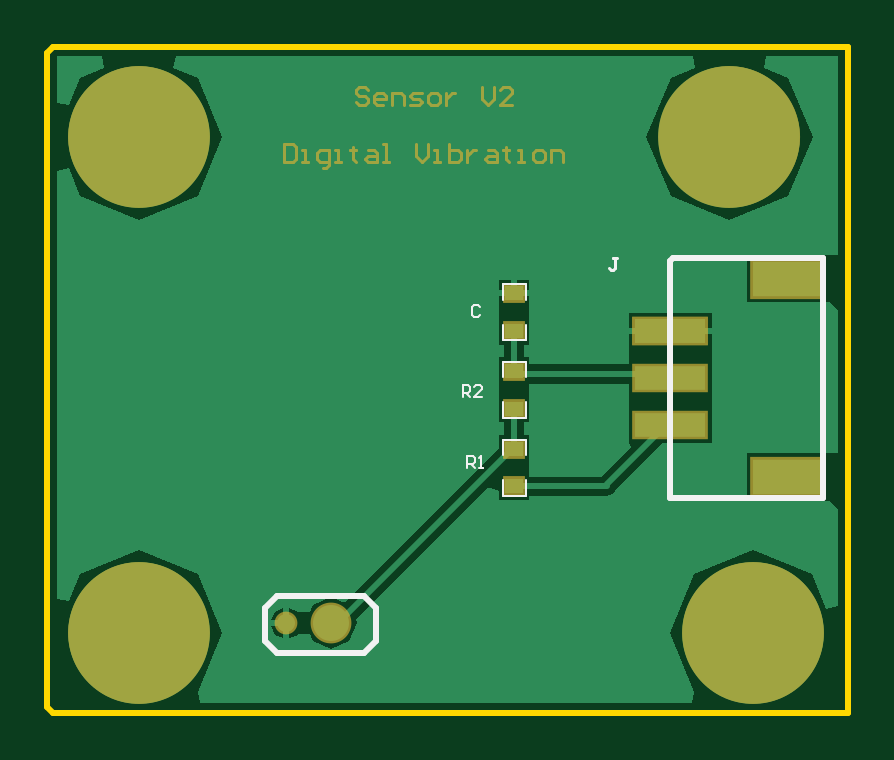
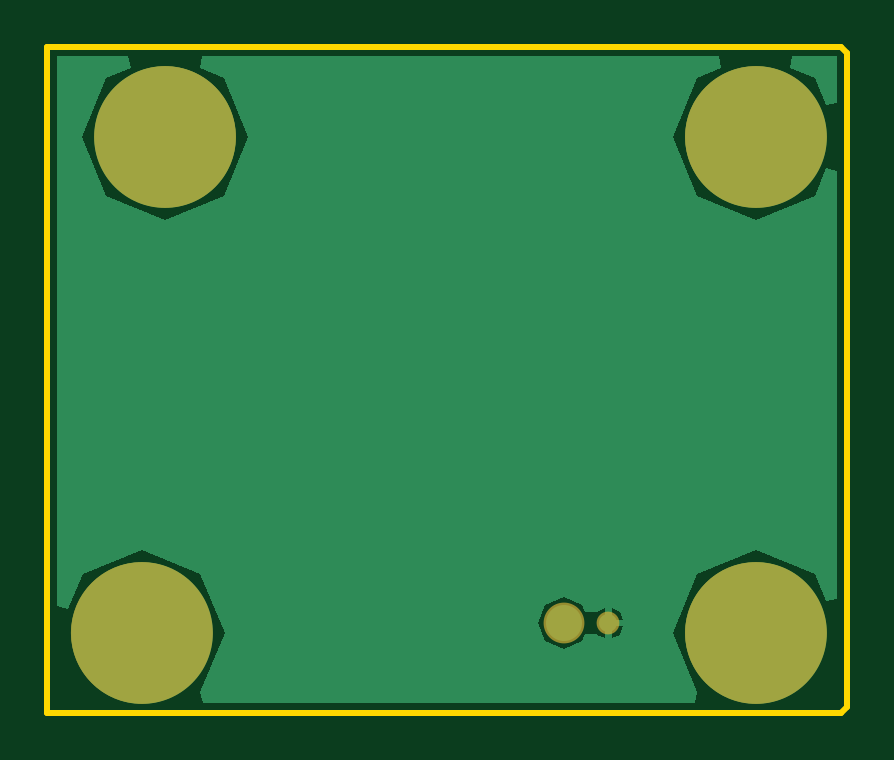
Circuit board: 8 layer files. Board 33.9 x 28.2 mm.
- drill: 0027.DRL (580 bytes)
- bottom_copper: 0027.GBL (2373 bytes)
- bottom_mask: 0027.GBS (1451 bytes)
- outline: 0027.GKO (563 bytes)
- top_copper: 0027.GTL (4633 bytes)
- top_silk: 0027.GTO (1691 bytes)
- paste: 0027.GTP (528 bytes)
- top_mask: 0027.GTS (3950 bytes)

=== drill: 0027.DRL (580 bytes, source withheld) ===
=== bottom_copper: 0027.GBL ===
%FSLAX25Y25*%
%MOIN*%
G70*
G01*
G75*
G04 Layer_Physical_Order=2*
G04 Layer_Color=16711680*
%ADD10R,0.11811X0.05906*%
%ADD11R,0.11811X0.03937*%
%ADD12R,0.03000X0.02500*%
%ADD13C,0.01000*%
%ADD14C,0.06000*%
%ADD15C,0.03000*%
%ADD16C,0.03937*%
%ADD17C,0.23622*%
G36*
X132235Y18202D02*
X130304Y17818D01*
X127915Y23585D01*
X118110Y27646D01*
X108305Y23585D01*
X104244Y13780D01*
X108305Y3974D01*
Y3974D01*
Y3974D01*
X107937Y2124D01*
X25921D01*
X25553Y3974D01*
Y3974D01*
D01*
X29615Y13780D01*
X25553Y23585D01*
X15748Y27646D01*
X5943Y23585D01*
X4054Y19025D01*
X2124Y19409D01*
Y90827D01*
X4054Y91211D01*
X5943Y86652D01*
X15748Y82590D01*
X25553Y86652D01*
X29615Y96457D01*
X25553Y106262D01*
X21488Y107946D01*
X21872Y109876D01*
X108049D01*
X108433Y107946D01*
X104368Y106262D01*
X100307Y96457D01*
X104368Y86652D01*
X114173Y82590D01*
X123978Y86652D01*
X128040Y96457D01*
X123978Y106262D01*
X119913Y107946D01*
X120297Y109876D01*
X132235D01*
Y18202D01*
D02*
G37*
G36*
X10008Y107946D02*
X5943Y106262D01*
X4054Y101702D01*
X2124Y102086D01*
Y109827D01*
X2173Y109876D01*
X9624D01*
X10008Y107946D01*
D02*
G37*
%LPC*%
G36*
X39783Y14925D02*
X37785D01*
X38370Y13512D01*
X39783Y12926D01*
Y14925D01*
D02*
G37*
G36*
Y17924D02*
X38370Y17339D01*
X37785Y15925D01*
X39783D01*
Y17924D01*
D02*
G37*
G36*
X47783Y19755D02*
X44722Y18487D01*
X44206Y17241D01*
X42237D01*
X42197Y17339D01*
X40784Y17924D01*
Y15425D01*
Y12926D01*
X42197Y13512D01*
X42237Y13610D01*
X44206D01*
X44722Y12364D01*
X47783Y11096D01*
X50845Y12364D01*
X52113Y15425D01*
X50845Y18487D01*
X47783Y19755D01*
D02*
G37*
%LPD*%
D14*
Y15425D02*
D03*
D15*
X40284D02*
D03*
D16*
X9484Y20043D02*
D03*
X22012D02*
D03*
X15748Y22638D02*
D03*
X6890Y13780D02*
D03*
X9484Y7516D02*
D03*
X15748Y4921D02*
D03*
X22012Y7516D02*
D03*
X24606Y13780D02*
D03*
X111846Y20043D02*
D03*
X124374D02*
D03*
X118110Y22638D02*
D03*
X109252Y13780D02*
D03*
X111846Y7516D02*
D03*
X118110Y4921D02*
D03*
X124374Y7516D02*
D03*
X126969Y13780D02*
D03*
X9484Y102720D02*
D03*
X22012D02*
D03*
X15748Y105315D02*
D03*
X6890Y96457D02*
D03*
X9484Y90193D02*
D03*
X15748Y87598D02*
D03*
X22012Y90193D02*
D03*
X24606Y96457D02*
D03*
X107910Y102720D02*
D03*
X120437D02*
D03*
X114173Y105315D02*
D03*
X105315Y96457D02*
D03*
X107910Y90193D02*
D03*
X114173Y87598D02*
D03*
X120437Y90193D02*
D03*
X123031Y96457D02*
D03*
D17*
X15748Y13780D02*
D03*
X118110D02*
D03*
X15748Y96457D02*
D03*
X114173D02*
D03*
M02*

=== bottom_mask: 0027.GBS ===
%FSLAX25Y25*%
%MOIN*%
G70*
G01*
G75*
G04 Layer_Color=16711935*
%ADD10R,0.11811X0.05906*%
%ADD11R,0.11811X0.03937*%
%ADD12R,0.03000X0.02500*%
%ADD13C,0.01000*%
%ADD14C,0.06000*%
%ADD15C,0.03000*%
%ADD16C,0.03937*%
%ADD17C,0.23622*%
%ADD18C,0.00300*%
%ADD19C,0.00500*%
%ADD20C,0.00394*%
%ADD21C,0.05906*%
%ADD22R,0.12611X0.06706*%
%ADD23R,0.12611X0.04737*%
%ADD24R,0.03800X0.03300*%
%ADD25C,0.06800*%
%ADD26C,0.03800*%
D16*
X9484Y20043D02*
D03*
X22012D02*
D03*
X15748Y22638D02*
D03*
X6890Y13780D02*
D03*
X9484Y7516D02*
D03*
X15748Y4921D02*
D03*
X22012Y7516D02*
D03*
X24606Y13780D02*
D03*
X111846Y20043D02*
D03*
X124374D02*
D03*
X118110Y22638D02*
D03*
X109252Y13780D02*
D03*
X111846Y7516D02*
D03*
X118110Y4921D02*
D03*
X124374Y7516D02*
D03*
X126969Y13780D02*
D03*
X9484Y102720D02*
D03*
X22012D02*
D03*
X15748Y105315D02*
D03*
X6890Y96457D02*
D03*
X9484Y90193D02*
D03*
X15748Y87598D02*
D03*
X22012Y90193D02*
D03*
X24606Y96457D02*
D03*
X107910Y102720D02*
D03*
X120437D02*
D03*
X114173Y105315D02*
D03*
X105315Y96457D02*
D03*
X107910Y90193D02*
D03*
X114173Y87598D02*
D03*
X120437Y90193D02*
D03*
X123031Y96457D02*
D03*
D17*
X15748Y13780D02*
D03*
X118110D02*
D03*
X15748Y96457D02*
D03*
X114173D02*
D03*
D21*
X24606Y13780D02*
G03*
X24606Y13780I-8858J0D01*
G01*
X126969D02*
G03*
X126969Y13780I-8858J0D01*
G01*
X24606Y96457D02*
G03*
X24606Y96457I-8858J0D01*
G01*
X123031D02*
G03*
X123031Y96457I-8858J0D01*
G01*
D25*
X47783Y15425D02*
D03*
D26*
X40284D02*
D03*
M02*

=== outline: 0027.GKO ===
%FSLAX25Y25*%
%MOIN*%
G70*
G01*
G75*
G04 Layer_Color=16711935*
%ADD10R,0.11811X0.05906*%
%ADD11R,0.11811X0.03937*%
%ADD12R,0.03000X0.02500*%
%ADD13C,0.01000*%
%ADD14C,0.06000*%
%ADD15C,0.03000*%
%ADD16C,0.03937*%
%ADD17C,0.23622*%
%ADD18C,0.00300*%
%ADD19C,0.00500*%
%ADD20C,0.00394*%
%ADD21C,0.05906*%
%ADD22R,0.12611X0.06706*%
%ADD23R,0.12611X0.04737*%
%ADD24R,0.03800X0.03300*%
%ADD25C,0.06800*%
%ADD26C,0.03800*%
D13*
X1500Y111500D02*
X133858D01*
X500Y110500D02*
X1500Y111500D01*
X500Y1500D02*
Y110500D01*
Y1500D02*
X1500Y500D01*
X133858D01*
Y111500D01*
M02*

=== top_copper: 0027.GTL ===
%FSLAX25Y25*%
%MOIN*%
G70*
G01*
G75*
G04 Layer_Physical_Order=1*
G04 Layer_Color=255*
%ADD10R,0.11811X0.05906*%
%ADD11R,0.11811X0.03937*%
%ADD12R,0.03000X0.02500*%
%ADD13C,0.01000*%
%ADD14C,0.06000*%
%ADD15C,0.03000*%
%ADD16C,0.03937*%
%ADD17C,0.23622*%
G36*
X132235Y76787D02*
X132235D01*
X130921D01*
X130843Y76787D01*
X130843Y76787D01*
X130843Y76787D01*
X117110D01*
Y68882D01*
X130843D01*
X130843Y68882D01*
X130843Y68882D01*
X130921Y68882D01*
X132235Y67568D01*
Y43716D01*
X132235D01*
X130921D01*
X130843Y43716D01*
X130843Y43716D01*
X130843Y43716D01*
X117110D01*
Y35811D01*
X130843D01*
X130843Y35811D01*
X130843Y35811D01*
X130921Y35811D01*
X132235Y34498D01*
Y18202D01*
X130304Y17818D01*
X127915Y23585D01*
X118110Y27646D01*
X108305Y23585D01*
X104244Y13780D01*
X108305Y3974D01*
Y3974D01*
Y3974D01*
X107937Y2124D01*
X25921D01*
X25553Y3974D01*
Y3974D01*
D01*
X29615Y13780D01*
X25553Y23585D01*
X15748Y27646D01*
X5943Y23585D01*
X4054Y19025D01*
X2124Y19409D01*
Y90827D01*
X4054Y91211D01*
X5943Y86652D01*
X15748Y82590D01*
X25553Y86652D01*
X29615Y96457D01*
X25553Y106262D01*
X21488Y107946D01*
X21872Y109876D01*
X108049D01*
X108433Y107946D01*
X104368Y106262D01*
X100307Y96457D01*
X104368Y86652D01*
X114173Y82590D01*
X123978Y86652D01*
X128040Y96457D01*
X123978Y106262D01*
X119913Y107946D01*
X120297Y109876D01*
X132235D01*
Y76787D01*
D02*
G37*
G36*
X10008Y107946D02*
X5943Y106262D01*
X4054Y101702D01*
X2124Y102086D01*
Y109827D01*
X2173Y109876D01*
X9624D01*
X10008Y107946D01*
D02*
G37*
%LPC*%
G36*
X103831Y67142D02*
X97425D01*
Y64673D01*
X103831D01*
Y67142D01*
D02*
G37*
G36*
X39783Y17924D02*
X38370Y17339D01*
X37785Y15925D01*
X39783D01*
Y17924D01*
D02*
G37*
G36*
Y14925D02*
X37785D01*
X38370Y13512D01*
X39783Y12926D01*
Y14925D01*
D02*
G37*
G36*
X111236Y67142D02*
X104831D01*
Y64673D01*
X111236D01*
Y67142D01*
D02*
G37*
G36*
X77784Y72612D02*
X75783D01*
Y70862D01*
X77784D01*
Y72612D01*
D02*
G37*
G36*
X80783D02*
X78784D01*
Y70862D01*
X80783D01*
Y72612D01*
D02*
G37*
G36*
Y69862D02*
X75783D01*
Y68112D01*
X75783Y68112D01*
X75783Y66313D01*
X75783D01*
Y61813D01*
X76660D01*
Y59730D01*
X75846D01*
Y55230D01*
X75846Y55230D01*
X75846Y53431D01*
X75846D01*
Y48931D01*
X76660D01*
Y46738D01*
X75795D01*
Y44551D01*
X50057Y18813D01*
X47783Y19755D01*
X44722Y18487D01*
X44206Y17241D01*
X42237D01*
X42197Y17339D01*
X40784Y17924D01*
Y15425D01*
Y12926D01*
X42197Y13512D01*
X42237Y13610D01*
X44206D01*
X44722Y12364D01*
X47783Y11096D01*
X50845Y12364D01*
X52113Y15425D01*
X51864Y16027D01*
X73977Y38140D01*
X75795Y37387D01*
Y35939D01*
X80795D01*
Y36565D01*
X93783D01*
X94932Y37041D01*
X95210Y37713D01*
X102954Y45457D01*
X111236D01*
Y51394D01*
D01*
Y51394D01*
X111236Y51394D01*
Y53331D01*
X111236D01*
Y59268D01*
D01*
Y59268D01*
X111236Y59268D01*
Y61205D01*
X111236D01*
Y63673D01*
X97425D01*
Y61205D01*
X97425Y61205D01*
X97425Y59268D01*
D01*
X97425Y58517D01*
X80847D01*
Y59730D01*
X79907D01*
Y61813D01*
X80783D01*
Y66313D01*
D01*
Y66313D01*
X80783Y66313D01*
Y68112D01*
X80783D01*
Y69862D01*
D02*
G37*
%LPD*%
G36*
X97425Y53331D02*
X97425Y53331D01*
X97425Y51394D01*
X97425D01*
Y45457D01*
X97425Y45457D01*
X97425D01*
X97699Y44795D01*
X92717Y39813D01*
X80795D01*
X80795Y40439D01*
D01*
Y42238D01*
X80795D01*
Y46738D01*
X79907D01*
Y48931D01*
X80847D01*
Y53431D01*
D01*
Y53431D01*
X80847Y53431D01*
Y55230D01*
D01*
X80847Y55270D01*
X97425D01*
Y53331D01*
D02*
G37*
D10*
X124016Y39764D02*
D03*
Y72835D02*
D03*
D11*
X104331Y64173D02*
D03*
Y48425D02*
D03*
Y56299D02*
D03*
Y64173D02*
D03*
D12*
X78295Y38189D02*
D03*
Y44488D02*
D03*
X78347Y51181D02*
D03*
Y57480D02*
D03*
X78284Y64063D02*
D03*
Y70362D02*
D03*
D13*
X47783Y15425D02*
X48965D01*
X77934Y44394D01*
X78284D01*
X78284Y56894D02*
Y64457D01*
X102283Y56894D02*
X103252Y55925D01*
X78284Y56894D02*
X102283D01*
X78284Y44394D02*
Y50394D01*
X93783Y38583D02*
X103252Y48051D01*
X78295Y38189D02*
X93783D01*
D14*
X47783Y15425D02*
D03*
D15*
X40284D02*
D03*
D16*
X9484Y20043D02*
D03*
X22012D02*
D03*
X15748Y22638D02*
D03*
X6890Y13780D02*
D03*
X9484Y7516D02*
D03*
X15748Y4921D02*
D03*
X22012Y7516D02*
D03*
X24606Y13780D02*
D03*
X111846Y20043D02*
D03*
X124374D02*
D03*
X118110Y22638D02*
D03*
X109252Y13780D02*
D03*
X111846Y7516D02*
D03*
X118110Y4921D02*
D03*
X124374Y7516D02*
D03*
X126969Y13780D02*
D03*
X9484Y102720D02*
D03*
X22012D02*
D03*
X15748Y105315D02*
D03*
X6890Y96457D02*
D03*
X9484Y90193D02*
D03*
X15748Y87598D02*
D03*
X22012Y90193D02*
D03*
X24606Y96457D02*
D03*
X107910Y102720D02*
D03*
X120437D02*
D03*
X114173Y105315D02*
D03*
X105315Y96457D02*
D03*
X107910Y90193D02*
D03*
X114173Y87598D02*
D03*
X120437Y90193D02*
D03*
X123031Y96457D02*
D03*
D17*
X15748Y13780D02*
D03*
X118110D02*
D03*
X15748Y96457D02*
D03*
X114173D02*
D03*
M02*

=== top_silk: 0027.GTO ===
%FSLAX25Y25*%
%MOIN*%
G70*
G01*
G75*
%ADD10R,0.11811X0.05906*%
%ADD11R,0.11811X0.03937*%
%ADD12R,0.03000X0.02500*%
%ADD13C,0.01000*%
%ADD14C,0.06000*%
%ADD15C,0.03000*%
%ADD16C,0.03937*%
%ADD17C,0.23622*%
%ADD18C,0.00300*%
%ADD19C,0.00500*%
%ADD20C,0.00394*%
D13*
X51784Y10425D02*
X53284D01*
X55283Y12425D01*
Y17925D01*
X53284Y19925D02*
X55283Y17925D01*
X38783Y19925D02*
X53284D01*
X36783Y17925D02*
X38783Y19925D01*
X36783Y12425D02*
Y17925D01*
Y12425D02*
X38783Y10425D01*
X51784D01*
X104331Y36299D02*
X129831D01*
X104331D02*
Y75799D01*
X104831Y76299D01*
X129831D01*
Y36299D02*
Y76299D01*
D18*
X76395Y43383D02*
Y45983D01*
Y36683D02*
Y39283D01*
X80195Y43383D02*
Y45983D01*
Y36683D02*
Y39283D01*
X76395Y36683D02*
X80195D01*
X76395Y45983D02*
X80195D01*
X76446Y56375D02*
Y58975D01*
Y49675D02*
Y52275D01*
X80247Y56375D02*
Y58975D01*
Y49675D02*
Y52275D01*
X76446Y49675D02*
X80247D01*
X76446Y58975D02*
X80247D01*
X76384Y69257D02*
Y71857D01*
Y62557D02*
Y65157D01*
X80184Y69257D02*
Y71857D01*
Y62557D02*
Y65157D01*
X76384Y62557D02*
X80184D01*
X76384Y71857D02*
X80184D01*
D19*
X95495Y76299D02*
X94829D01*
X95162D01*
Y74632D01*
X94829Y74299D01*
X94495D01*
X94162Y74632D01*
D20*
X70472Y41339D02*
Y43306D01*
X71456D01*
X71784Y42979D01*
Y42322D01*
X71456Y41995D01*
X70472D01*
X71128D02*
X71784Y41339D01*
X72440D02*
X73096D01*
X72768D01*
Y43306D01*
X72440Y42979D01*
X69685Y53150D02*
Y55117D01*
X70669D01*
X70997Y54790D01*
Y54133D01*
X70669Y53806D01*
X69685D01*
X70341D02*
X70997Y53150D01*
X72965D02*
X71653D01*
X72965Y54461D01*
Y54790D01*
X72637Y55117D01*
X71981D01*
X71653Y54790D01*
X72560Y68065D02*
X72232Y68393D01*
X71576D01*
X71248Y68065D01*
Y66753D01*
X71576Y66425D01*
X72232D01*
X72560Y66753D01*
M02*

=== paste: 0027.GTP ===
%FSLAX25Y25*%
%MOIN*%
G70*
G01*
G75*
G04 Layer_Color=8421504*
%ADD10R,0.11811X0.05906*%
%ADD11R,0.11811X0.03937*%
%ADD12R,0.03000X0.02500*%
%ADD13C,0.01000*%
%ADD14C,0.06000*%
%ADD15C,0.03000*%
%ADD16C,0.03937*%
%ADD17C,0.23622*%
%ADD18C,0.00300*%
%ADD19C,0.00500*%
%ADD20C,0.00394*%
D10*
X124016Y39764D02*
D03*
Y72835D02*
D03*
D11*
X104331Y64173D02*
D03*
Y48425D02*
D03*
Y56299D02*
D03*
Y64173D02*
D03*
D12*
X78295Y38189D02*
D03*
Y44488D02*
D03*
X78347Y51181D02*
D03*
Y57480D02*
D03*
X78284Y64063D02*
D03*
Y70362D02*
D03*
M02*

=== top_mask: 0027.GTS ===
%FSLAX25Y25*%
%MOIN*%
G70*
G01*
G75*
G04 Layer_Color=8388736*
%ADD10R,0.11811X0.05906*%
%ADD11R,0.11811X0.03937*%
%ADD12R,0.03000X0.02500*%
%ADD13C,0.01000*%
%ADD14C,0.06000*%
%ADD15C,0.03000*%
%ADD16C,0.03937*%
%ADD17C,0.23622*%
%ADD18C,0.00300*%
%ADD19C,0.00500*%
%ADD20C,0.00394*%
%ADD21C,0.05906*%
%ADD22R,0.12611X0.06706*%
%ADD23R,0.12611X0.04737*%
%ADD24R,0.03800X0.03300*%
%ADD25C,0.06800*%
%ADD26C,0.03800*%
D16*
X9484Y20043D02*
D03*
X22012D02*
D03*
X15748Y22638D02*
D03*
X6890Y13780D02*
D03*
X9484Y7516D02*
D03*
X15748Y4921D02*
D03*
X22012Y7516D02*
D03*
X24606Y13780D02*
D03*
X111846Y20043D02*
D03*
X124374D02*
D03*
X118110Y22638D02*
D03*
X109252Y13780D02*
D03*
X111846Y7516D02*
D03*
X118110Y4921D02*
D03*
X124374Y7516D02*
D03*
X126969Y13780D02*
D03*
X9484Y102720D02*
D03*
X22012D02*
D03*
X15748Y105315D02*
D03*
X6890Y96457D02*
D03*
X9484Y90193D02*
D03*
X15748Y87598D02*
D03*
X22012Y90193D02*
D03*
X24606Y96457D02*
D03*
X107910Y102720D02*
D03*
X120437D02*
D03*
X114173Y105315D02*
D03*
X105315Y96457D02*
D03*
X107910Y90193D02*
D03*
X114173Y87598D02*
D03*
X120437Y90193D02*
D03*
X123031Y96457D02*
D03*
D17*
X15748Y13780D02*
D03*
X118110D02*
D03*
X15748Y96457D02*
D03*
X114173D02*
D03*
D19*
X53940Y104255D02*
X53440Y104755D01*
X52441D01*
X51941Y104255D01*
Y103755D01*
X52441Y103255D01*
X53440D01*
X53940Y102756D01*
Y102256D01*
X53440Y101756D01*
X52441D01*
X51941Y102256D01*
X56440Y101756D02*
X55440D01*
X54940Y102256D01*
Y103255D01*
X55440Y103755D01*
X56440D01*
X56939Y103255D01*
Y102756D01*
X54940D01*
X57939Y101756D02*
Y103755D01*
X59439D01*
X59938Y103255D01*
Y101756D01*
X60938D02*
X62438D01*
X62937Y102256D01*
X62438Y102756D01*
X61438D01*
X60938Y103255D01*
X61438Y103755D01*
X62937D01*
X64437Y101756D02*
X65437D01*
X65936Y102256D01*
Y103255D01*
X65437Y103755D01*
X64437D01*
X63937Y103255D01*
Y102256D01*
X64437Y101756D01*
X66936Y103755D02*
Y101756D01*
Y102756D01*
X67436Y103255D01*
X67936Y103755D01*
X68436D01*
X72934Y104755D02*
Y102756D01*
X73934Y101756D01*
X74933Y102756D01*
Y104755D01*
X77933Y101756D02*
X75933D01*
X77933Y103755D01*
Y104255D01*
X77433Y104755D01*
X76433D01*
X75933Y104255D01*
X39941Y95255D02*
Y92256D01*
X41440D01*
X41940Y92756D01*
Y94755D01*
X41440Y95255D01*
X39941D01*
X42940Y92256D02*
X43940D01*
X43440D01*
Y94255D01*
X42940D01*
X46439Y91256D02*
X46939D01*
X47438Y91756D01*
Y94255D01*
X45939D01*
X45439Y93755D01*
Y92756D01*
X45939Y92256D01*
X47438D01*
X48438D02*
X49438D01*
X48938D01*
Y94255D01*
X48438D01*
X51437Y94755D02*
Y94255D01*
X50937D01*
X51937D01*
X51437D01*
Y92756D01*
X51937Y92256D01*
X53936Y94255D02*
X54936D01*
X55436Y93755D01*
Y92256D01*
X53936D01*
X53437Y92756D01*
X53936Y93256D01*
X55436D01*
X56436Y92256D02*
X57435D01*
X56936D01*
Y95255D01*
X56436D01*
X61934D02*
Y93256D01*
X62933Y92256D01*
X63933Y93256D01*
Y95255D01*
X64933Y92256D02*
X65933D01*
X65433D01*
Y94255D01*
X64933D01*
X67432Y95255D02*
Y92256D01*
X68932D01*
X69431Y92756D01*
Y93256D01*
Y93755D01*
X68932Y94255D01*
X67432D01*
X70431D02*
Y92256D01*
Y93256D01*
X70931Y93755D01*
X71431Y94255D01*
X71931D01*
X73930D02*
X74930D01*
X75429Y93755D01*
Y92256D01*
X73930D01*
X73430Y92756D01*
X73930Y93256D01*
X75429D01*
X76929Y94755D02*
Y94255D01*
X76429D01*
X77429D01*
X76929D01*
Y92756D01*
X77429Y92256D01*
X78928D02*
X79928D01*
X79428D01*
Y94255D01*
X78928D01*
X81927Y92256D02*
X82927D01*
X83427Y92756D01*
Y93755D01*
X82927Y94255D01*
X81927D01*
X81428Y93755D01*
Y92756D01*
X81927Y92256D01*
X84426D02*
Y94255D01*
X85926D01*
X86426Y93755D01*
Y92256D01*
D21*
X24606Y13780D02*
G03*
X24606Y13780I-8858J0D01*
G01*
X126969D02*
G03*
X126969Y13780I-8858J0D01*
G01*
X24606Y96457D02*
G03*
X24606Y96457I-8858J0D01*
G01*
X123031D02*
G03*
X123031Y96457I-8858J0D01*
G01*
D22*
X124016Y39764D02*
D03*
Y72835D02*
D03*
D23*
X104331Y64173D02*
D03*
Y48425D02*
D03*
Y56299D02*
D03*
Y64173D02*
D03*
D24*
X78295Y38189D02*
D03*
Y44488D02*
D03*
X78347Y51181D02*
D03*
Y57480D02*
D03*
X78284Y64063D02*
D03*
Y70362D02*
D03*
D25*
X47783Y15425D02*
D03*
D26*
X40284D02*
D03*
M02*

